Labelled photos from "plates", an image-classification folder in 7SunRise/Laboratory-Python4Data. The possible labels are: cleaned, dirty.

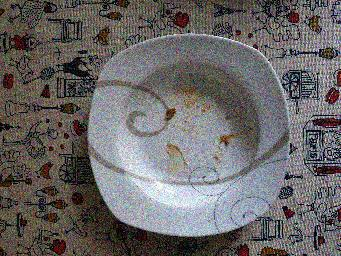
Label: dirty

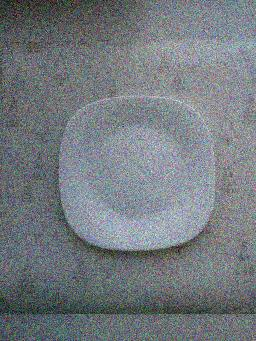
Label: cleaned

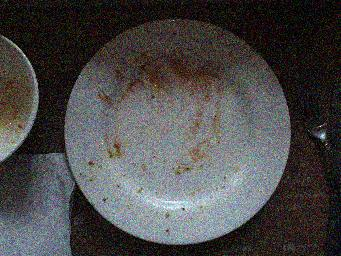
Label: dirty

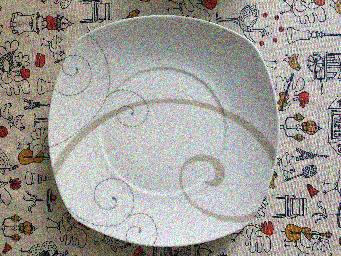
Label: cleaned

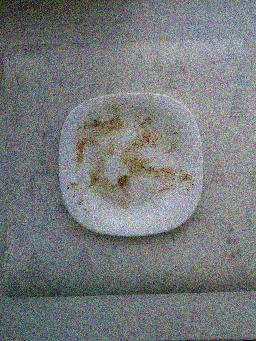
Label: dirty

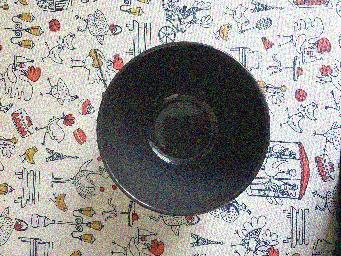
Label: cleaned
